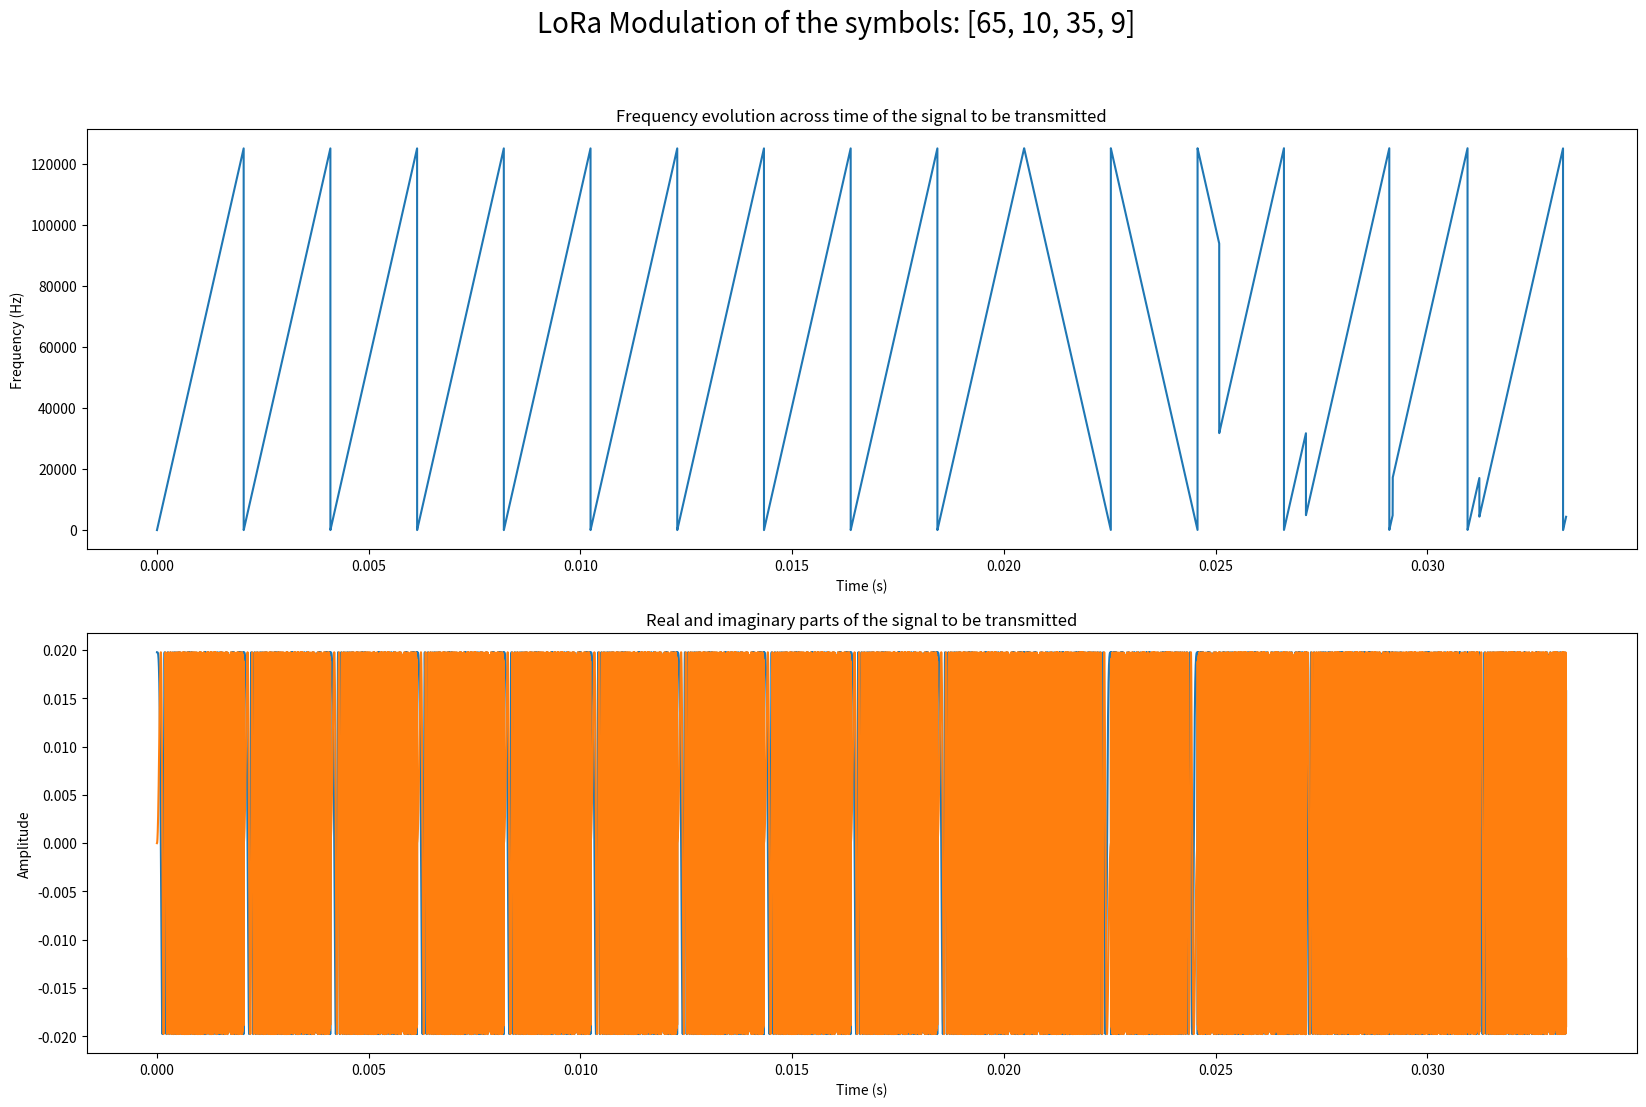

Python code for this plot:
from enum import Enum
import numpy as np
import matplotlib.pyplot as plt
class LoraReservedArtifacts(Enum):
    FULL_UPCHIRP = -1
    FULL_DOWNCHIRP = -2
    QUARTER_DOWNCHIRP = -3
    

class LoraModulator():
    def validate_parameters(self):
        '''
        This function validates the parameters of the LoRa modulation.
        '''
        if self._spreading_factor not in range(7, 13) or not isinstance(self._spreading_factor, int):
            raise ValueError('The spreading factor must be an integer between 7 and 12.')
        if  not isinstance(self.bandwidth, (int, float)):
            raise ValueError('The bandwidth must be an integer or float. Tipically, it is 125e3 Hz, 250e3 Hz or 500e3 Hz.')
        if self._bandwidth not in [125e3, 250e3, 500e3, 125000, 25000, 500000]:
            print('WARNING: Bandwidth typically takes values of 125e3 Hz, 250e3 Hz, or 500e3 Hz.')
        if self._samples_per_chip < 1 or not isinstance(self._samples_per_chip, int):
            raise ValueError('The number of samples per chip must be an integer greater than 0.')
        
    def __init__(self, sf, bw, samples_per_chip = 1):
        self._spreading_factor = sf
        self._bandwidth = bw
        self._samples_per_chip = samples_per_chip
        self.validate_parameters()

        self._chips_number = 2**sf
        self._symbol_duration = 2**sf / bw
        self._frequency_slope = bw / self._symbol_duration
    
    def generate_timeline(self, symbols):
        '''
        This method generates a discrete timeline for the transmission of a given number of symbols.
        This method is not intended to handle the quarter chirp reserved artifact.
        Parameters:
        symbols_number: number of symbols to be transmitted
        '''
        symbols_number = len(symbols)
        if symbols_number == 0:
            raise ValueError('The symbols array must not be empty. They will the ones to be transmitted.')

        # Number of evenly-spaced time samples.
        # A plus one has to be added in order correctly generate the timeline (afterwards we will remove the last element)
        num_time_samples= int((2**self.spreading_factor) * self.samples_per_chip * symbols_number + 1)

        complete_duration = self._symbol_duration * symbols_number
        timeline =  np.linspace(0, complete_duration, num_time_samples)

        # Remove the last element of the timeline due to the discretization
        timeline = timeline[:-1]

        return timeline
    
    def generate_frequency_evolution(self, timeline, symbols):
        '''
        This function generates the linear frequency evolution for a given set of symbols, with the given timeline as input.
        Parameters:
        timeline: discrete timeline
        symbols: array of symbols to be transmitted
        '''
        samples_per_symbol = int(2**self.spreading_factor * self.samples_per_chip)
        # We only need a single symbol period to generate the frequency evolution
        symbol_timeline = timeline[:samples_per_symbol]
        
        frequency_slope = self._frequency_slope

        frequency_evolution = np.array([])
        
        for symbol in symbols:
            if not isinstance(symbol, LoraReservedArtifacts) and symbol in range(2**self.spreading_factor):
                y_intercept = symbol * ( self.bandwidth / (2**self.spreading_factor))
                instantaneous_frequency = ( y_intercept + frequency_slope * (symbol_timeline) ) % self.bandwidth
            elif symbol == LoraReservedArtifacts.FULL_UPCHIRP:
                y_intercept = 0
                instantaneous_frequency = ( y_intercept + frequency_slope * (symbol_timeline) )
            elif symbol == LoraReservedArtifacts.FULL_DOWNCHIRP:
                y_intercept = self.bandwidth
                instantaneous_frequency = ( self.bandwidth - frequency_slope * (symbol_timeline) )
            elif symbol == LoraReservedArtifacts.QUARTER_DOWNCHIRP:
                y_intercept = self.bandwidth
                # This could be a problem because of the phase disalignment (each symbol goes from 0 to 2*pi)
                quarter_symbol_timeline = symbol_timeline[:samples_per_symbol//4]
                instantaneous_frequency = ( self.bandwidth - frequency_slope * (quarter_symbol_timeline) )
            else:
                raise ValueError('Unknown symbol. This should not happen.')
            frequency_evolution = np.concatenate((frequency_evolution, instantaneous_frequency))

        return frequency_evolution
    
    def generate_signal(self, timeline, symbols):
        '''
        This function gerates the complex signal for a given set of symbols, with the given timeline as input.
        Parameters:
        timeline: discrete timeline
        symbols: array of symbols
        '''
        samples_per_symbol = int(2**self.spreading_factor * self.samples_per_chip)
        # We only need a single symbol period to generate the signal
        symbol_timeline = timeline[:samples_per_symbol]

        # Multiplies by 0.5 because of the integration over time
        integrated_frequency_slope = np.float64(self.bandwidth / self._symbol_duration * 0.5)

        power_normalizer = 1 / np.sqrt(2**self.spreading_factor * self.samples_per_chip)

        signal = np.array([])

        for symbol in symbols:
            if not isinstance(symbol, LoraReservedArtifacts):
                y_intercept = symbol * ( self.bandwidth / (2**self.spreading_factor))
                instantaneous_frequency = ( y_intercept + integrated_frequency_slope * (symbol_timeline) ) % self.bandwidth
                phase = 2 * np.pi * instantaneous_frequency * symbol_timeline
                signal_sample = power_normalizer * np.exp(1j * phase)
            elif symbol == LoraReservedArtifacts.FULL_UPCHIRP:
                y_intercept = 0
                instantaneous_frequency = ( y_intercept + integrated_frequency_slope * (symbol_timeline) ) % self.bandwidth
                phase = 2 * np.pi * instantaneous_frequency * symbol_timeline
                signal_sample = power_normalizer * np.exp(1j * phase)
            elif symbol == LoraReservedArtifacts.FULL_DOWNCHIRP:
                y_intercept = 0
                instantaneous_frequency = ( self.bandwidth - integrated_frequency_slope * (symbol_timeline) )
                phase = 2 * np.pi * instantaneous_frequency * symbol_timeline
                signal_sample = power_normalizer * np.exp(1j * phase)
            elif symbol == LoraReservedArtifacts.QUARTER_DOWNCHIRP:
                y_intercept = 0
                # This could be a problem because of the phase disalignment (each symbol goes from 0 to 2*pi)
                quarter_symbol_timeline = symbol_timeline[:int(len(symbol_timeline))//4]
                instantaneous_frequency = ( self.bandwidth - integrated_frequency_slope * (quarter_symbol_timeline) )
                phase = 2 * np.pi * instantaneous_frequency * quarter_symbol_timeline
                signal_sample = power_normalizer * np.exp(1j * phase)
            else:
                raise ValueError('Unknown symbol. Thsi should not happen.')

            signal = np.concatenate((signal, signal_sample))
    
        return signal
    
    def modulate_symbols(self, symbols, also_compute_frequency_evolution = False):
        '''
        This function generates the timeline, the complex signal for a given array of symbols and the frequency evolution if it is also needed.
        
        Parameters:
        symbols: array of symbols
        also_compute_frequency_evolution: boolean to indicate if the non-integrated frequency evolution should be computed
        
        Returns:
        timeline: discrete timeline
        frequency_evolution: frequency evolution of the signal (if also_compute_frequency_evolution is True)
        signal: complex signal to be transmitted

        '''
        if symbols == []:
            raise ValueError('The symbols array must not be empty. They will the ones to be transmitted.')
        
        for symbol in symbols:
            if symbol not in range(2**self.spreading_factor) and not isinstance(symbol, LoraReservedArtifacts):
                raise ValueError(f'The spreading factor set for the LoRa modulator is {self.spreading_factor}. The symbols must be integers between 0 and {2**self.spreading_factor - 1} or reserved LoRa artifacts.')
        

        timeline = self.generate_timeline(symbols)
        signal = self.generate_signal(timeline, symbols)

        if also_compute_frequency_evolution:
            frequency_evolution = self.generate_frequency_evolution(timeline, symbols)
            timeline = timeline[:len(frequency_evolution)]
            return timeline, frequency_evolution, signal
        
        timeline = timeline[:len(signal)]
        return timeline, signal
    
    def generate_implicit_package(self, preamble_number, payload, also_compute_frequency_evolution = False):
        '''
        This function generates the implicit package for a given preamble number and payload.
        
        Parameters:
        preamble_number: number of preamble symbols
        payload: array of symbols to be transmitted
        
        Returns:
        package: array with the preamble symbols and the payload
        '''
        package = []
        for i in range(preamble_number):
            package.append(LoraReservedArtifacts.FULL_UPCHIRP)
        for i in range(2):
            package.append(LoraReservedArtifacts.FULL_UPCHIRP)
        for i in range(2):
            package.append(LoraReservedArtifacts.FULL_DOWNCHIRP)
        package.append(LoraReservedArtifacts.QUARTER_DOWNCHIRP)

        package.extend(payload)
        print(package)
        
        return self.modulate_symbols(package, also_compute_frequency_evolution)



    def generate_modulation_plots(self, symbols, timeline, frequency_evolution, signal):
        '''
        This function generates the plots for a graphical representation of the modulation process.
        
        Parameters:
        symbols: array of symbols
        timeline: discrete timeline
        frequency_evolution: frequency evolution of the signal
        signal: complex signal to be transmitted|

        Returns:
        figure: matplotlib figure with the plots

        '''
        figure, axes = plt.subplots(2, 1, figsize=(20, 12))
        too_many_symbols = len(symbols) > 5
        symbols_txt = str(symbols) if not too_many_symbols else str(symbols[:4]) + '...'
        figure.suptitle('LoRa Modulation of the symbols: '+symbols_txt, fontsize=20)
        axes[0].plot(timeline, frequency_evolution)
        axes[0].set_title('Frequency evolution across time of the signal to be transmitted')
        axes[0].set_xlabel('Time (s)')
        axes[0].set_ylabel('Frequency (Hz)')
        axes[1].plot(timeline, np.real(signal))
        axes[1].plot(timeline, np.imag(signal))
        axes[1].set_title('Real and imaginary parts of the signal to be transmitted')
        axes[1].set_xlabel('Time (s)')
        axes[1].set_ylabel('Amplitude')
        return figure

    def _calculate_parameters(self):
        '''
        This function re-calculates the parameters of the LoRa modulation.
        '''
        self._chips_number = 2**self.spreading_factor
        self._symbol_duration = 2**self.spreading_factor / self.bandwidth
        self._frequency_slope = self.bandwidth / self._symbol_duration

    

    @property
    def spreading_factor(self):
        return self._spreading_factor
    @spreading_factor.setter
    def spreading_factor(self, spreading_factor):
        if spreading_factor not in range(7, 13):
            raise ValueError('The spreading factor must be an integer between 7 and 12.')
        self._spreading_factor = spreading_factor
        self._calculate_parameters()

    @property
    def bandwidth(self):
        return self._bandwidth
    @bandwidth.setter
    def bandwidth(self, bandwidth):
        if  not isinstance(self.bandwidth, (int, float)):
            raise ValueError('The bandwidth must be an integer or float. Normally, it is 125e3 Hz, 250e3 Hz or 500e3 Hz.')
        if bandwidth not in [125e3, 250e3, 500e3, 125000, 25000, 500000]:
            print('WARNING: Bandwidth typically takes values of 125e3 Hz, 250e3 Hz, or 500e3 Hz.')
        self._bandwidth = bandwidth
        self._calculate_parameters()

    @property
    def samples_per_chip(self):
        return self._samples_per_chip
    @samples_per_chip.setter
    def samples_per_chip(self, samples_per_chip):
        if samples_per_chip < 1 or not isinstance(samples_per_chip, int):
            raise ValueError('The number of samples per chip must be an integer greater than 0.')
        self._samples_per_chip = samples_per_chip


lora_modulator = LoraModulator(8, 125e3, 10)
symbols = [65, 10, 35, 9]
package = lora_modulator.generate_implicit_package(8, symbols, True)

lora_modulator.generate_modulation_plots(symbols, *package)
plt.show()